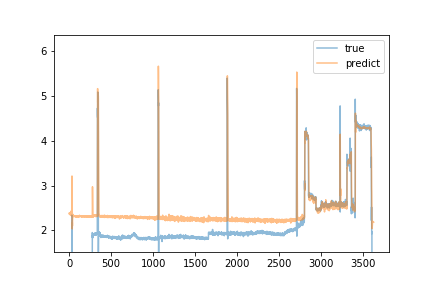

The table this chart was drawn from, first rows:
predict, true
2.371, 0.68
2.385, 0.7
2.382, 0.72
2.389, 0.7
2.374, 0.69
2.367, 0.71
2.366, 0.72
2.362, 0.74
2.376, 0.73
2.367, 0.73
2.364, 0.73
2.356, 0.7
2.348, 0.71
2.347, 0.72
2.351, 0.7
2.351, 0.68
2.341, 0.66
2.354, 0.72
2.357, 0.71
2.359, 0.79
2.38, 0.89
2.428, 0.89
2.43, 0.88
2.392, 0.89
2.371, 0.89
2.355, 0.88
2.339, 0.88
2.322, 0.9
2.329, 0.91
2.337, 0.91
2.328, 0.9
2.318, 2.34
3.044, 2.22
3.214, 2.15
2.901, 0.88
2.28, 0.94
2.031, 0.98
2.173, 0.94
2.096, 0.97
2.21, 0.94
2.206, 0.94
2.315, 0.94
2.315, 0.94
2.307, 0.95
2.319, 0.94
2.315, 0.94
2.31, 0.97
2.34, 0.93
2.355, 0.94
2.338, 0.92
2.331, 0.93
2.32, 0.92
2.328, 0.93
2.314, 0.9
2.309, 0.86
2.311, 0.98
2.318, 0.94
2.318, 0.92
2.321, 0.86
2.315, 0.94
... 3,563 more rows
